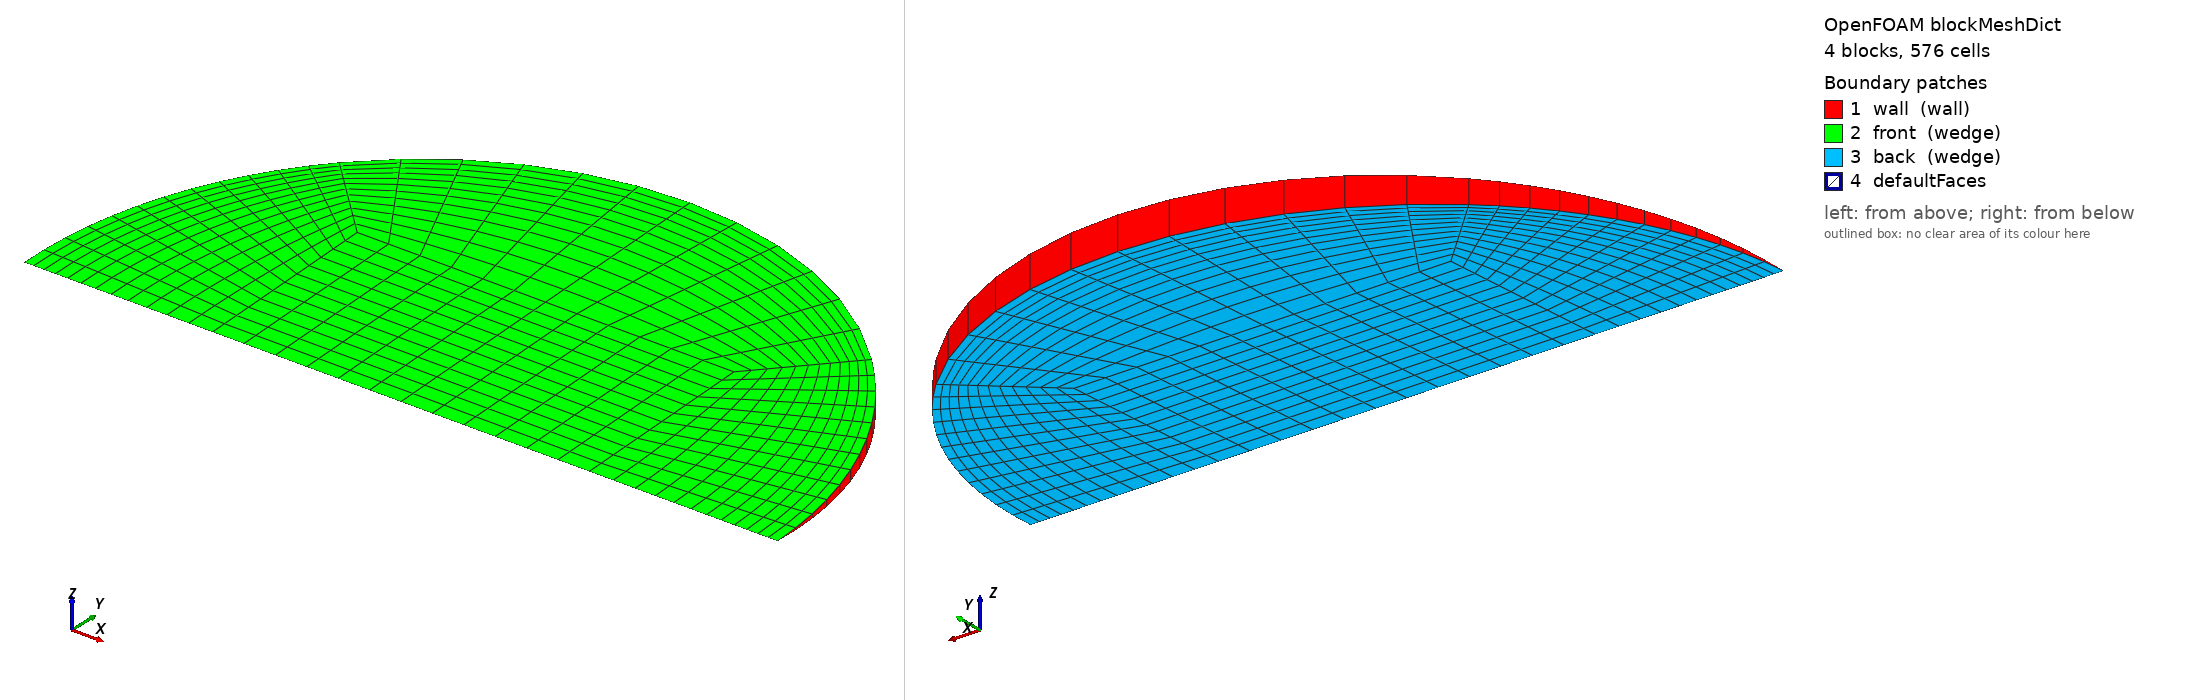

OpenFOAM case: the mesh blockMesh builds from blockMeshDict, 4 block(s), 576 cells. Boundary patches (legend numbers): 1 wall (wall), 2 front (wedge), 3 back (wedge), 4 defaultFaces. Left view from above one corner, right view from below the opposite corner. Boundary conditions: 0 field file(s) under 0/; 0 of 4 drawn patches have an entry in a shipped field file.

=== system/blockMeshDict ===
/*--------------------------------*- C++ -*----------------------------------*\
  =========                 |
  \\      /  F ield         | OpenFOAM: The Open Source CFD Toolbox
   \\    /   O peration     | Objective 2 (Rajasthan) PCM capsule CFD
    \\  /    A nd           | generated by make_case.py -- edit the generator,
     \\/     M anipulation  | not this file
\*---------------------------------------------------------------------------*/
FoamFile
{
    version     2.0;
    format      ascii;
    class       dictionary;
    object      blockMeshDict;
}
// * * * * * * * * * * * * * * * * * * * * * * * * * * * * * * * * * * * * * //

scale   1;
vertices
(
    (-0.0146462577 0 -0)
    (0.0146462577 0 -0)
    (0.0146462577 0.0146323177 -0.000638860787)
    (-0.0146462577 0.0146323177 -0.000638860787)
    (0.0146462577 0.0146323177 0.000638860787)
    (-0.0146462577 0.0146323177 0.000638860787)
    (0.0292925153 0 -0)
    (0.0207129362 0.0206932221 -0.000903485589)
    (0.0207129362 0.0206932221 0.000903485589)
    (-0.0207129362 0.0206932221 -0.000903485589)
    (-0.0207129362 0.0206932221 0.000903485589)
    (-0.0292925153 0 -0)
);

blocks
(
    // core
    hex (0 1 2 3 0 1 4 5) (12 12 1) simpleGrading (1 1 1)
    // right
    hex (1 6 7 2 1 6 8 4) (12 12 1) simpleGrading (0.4 1 1)
    // top
    hex (3 2 7 9 5 4 8 10) (12 12 1) simpleGrading (1 0.4 1)
    // left
    hex (11 0 3 9 11 0 5 10) (12 12 1) simpleGrading (2.5 1 1)
);

edges
(
    arc 6 7 (0.0270627554 0.0111990911 -0.000488962877)
    arc 6 8 (0.0270627554 0.0111990911 0.000488962877)
    arc 7 9 (1.79364926e-18 0.0292646354 -0.00127772157)
    arc 8 10 (1.79364926e-18 0.0292646354 0.00127772157)
    arc 9 11 (-0.0270627554 0.0111990911 -0.000488962877)
    arc 10 11 (-0.0270627554 0.0111990911 0.000488962877)
);

boundary
(
    wall
    {
        type wall;
        faces
        (
            (6 7 8 6)
            (7 9 10 8)
            (9 11 11 10)
        );
    }
    front
    {
        type wedge;
        faces
        (
            (0 1 4 5)
            (1 6 8 4)
            (5 4 8 10)
            (11 0 5 10)
        );
    }
    back
    {
        type wedge;
        faces
        (
            (0 1 2 3)
            (1 6 7 2)
            (3 2 7 9)
            (11 0 3 9)
        );
    }
);

mergePatchPairs
(
);

// ************************************************************************* //
